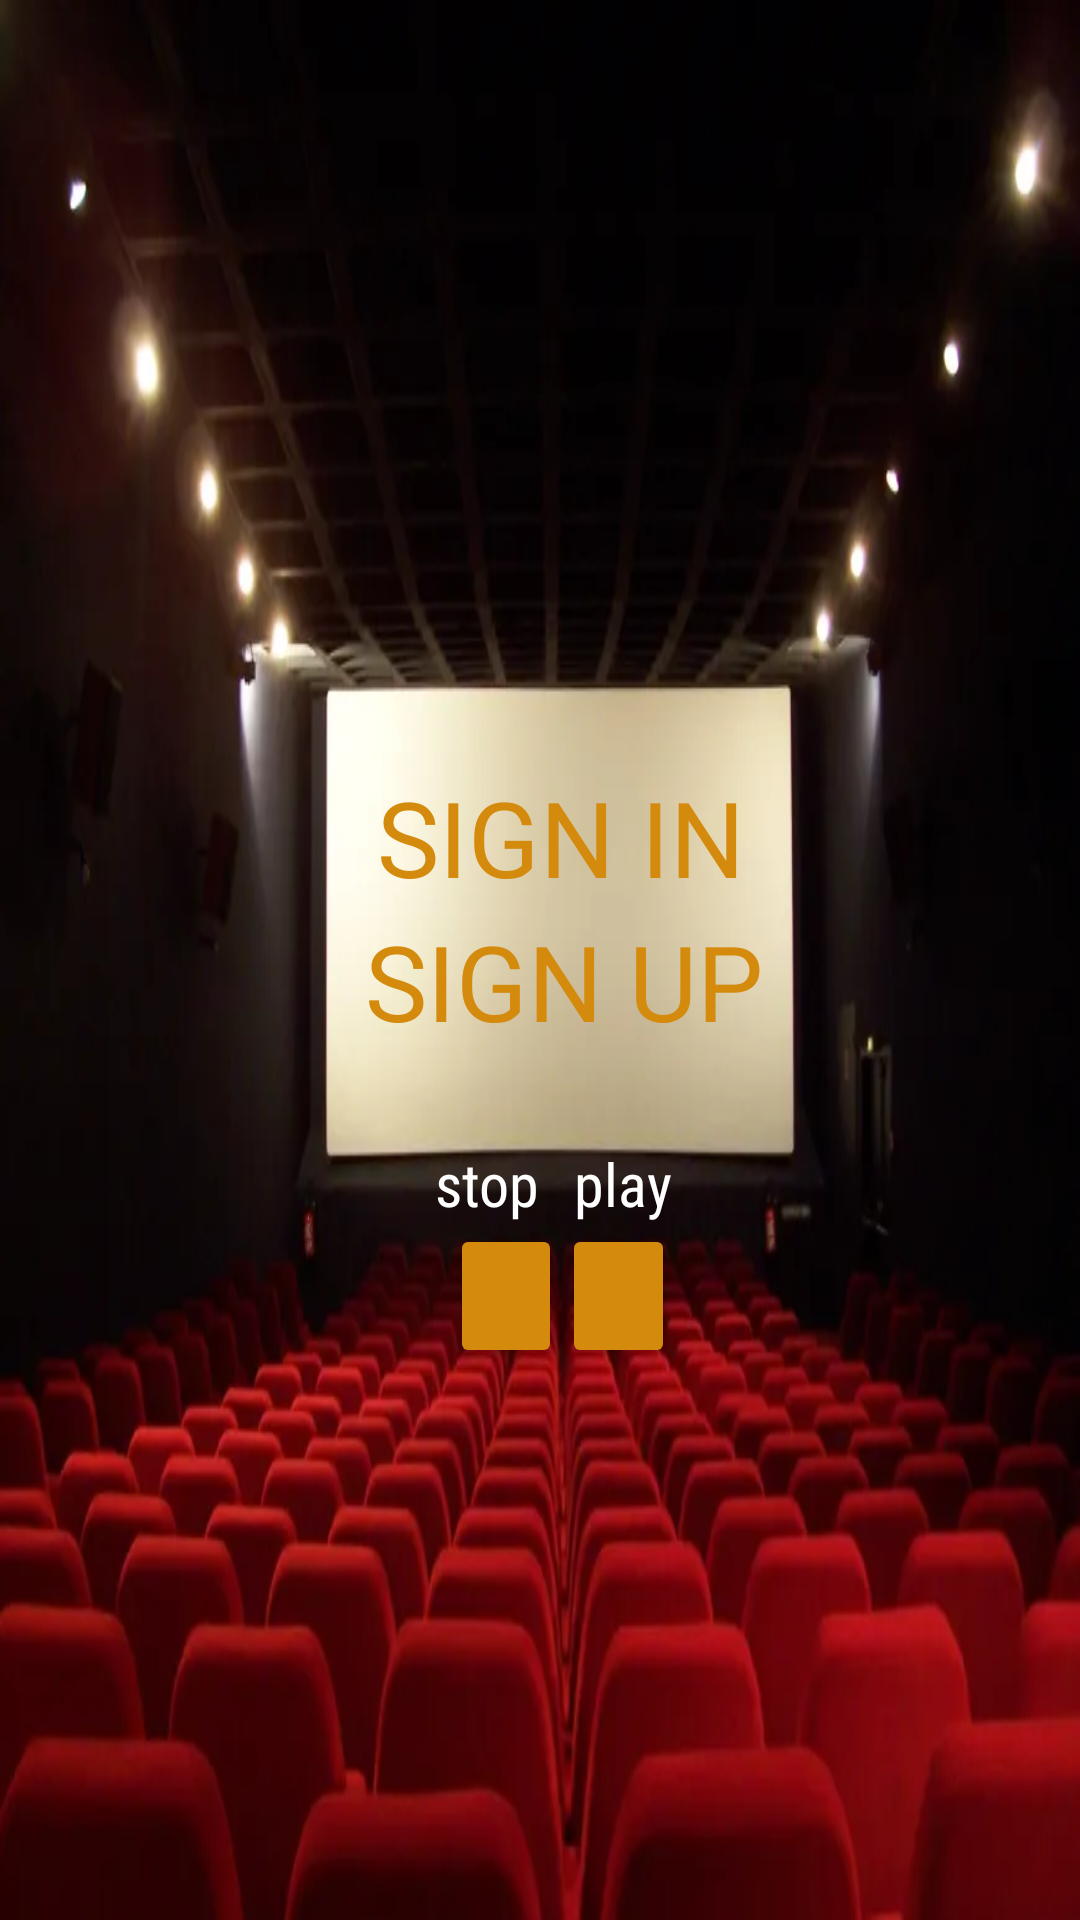

Android layout source for this screen:
<!-- AndroidManifest.xml: application theme Theme.EnjoyAMovie -->
<!-- res/layout/activity_main5_signing.xml -->
<?xml version="1.0" encoding="utf-8"?>
<LinearLayout
    xmlns:android="http://schemas.android.com/apk/res/android"
    xmlns:app="http://schemas.android.com/apk/res-auto"
    xmlns:tools="http://schemas.android.com/tools"
    android:layout_width="match_parent"
    android:layout_height="match_parent"
    android:orientation="vertical"
    android:background="@drawable/movie_image_cinema"
    tools:context=".MainActivity5_signing">


    <Button
        android:id="@+id/signin"
        android:layout_width="wrap_content"
        android:layout_height="wrap_content"
        android:layout_gravity="center"
        android:layout_marginLeft="7dp"
        android:layout_marginTop="255dp"
        android:background="#00FFFFFF"
        android:fontFamily="@font/bangers"
        android:text="sign in"
        android:textColor="#d48a0d"
        android:textSize="35dp" />

    <Button
        android:id="@+id/signup"
        android:layout_width="wrap_content"
        android:layout_height="wrap_content"
        android:layout_gravity="center"
        android:background="#00FFFFFF"
        android:layout_marginLeft="8dp"
        android:fontFamily="@font/bangers"
        android:text="sign up"
        android:textColor="#d48a0d"
        android:textSize="35sp" />

    <LinearLayout
        android:layout_width="match_parent"
        android:layout_height="wrap_content"
        android:layout_marginTop="30dp"
        android:orientation="horizontal">

        <TextView
            android:id="@+id/stoptv"
            android:layout_width="0dp"
            android:layout_weight="1"
            android:layout_height="wrap_content"
            android:layout_gravity="center"
            android:gravity="center"
            android:layout_marginLeft="140dp"
            android:fontFamily="sans-serif-condensed"
            android:text="stop"
            android:textColor="#FFFFFF"
            android:textSize="20sp" />
        <TextView
            android:id="@+id/playtv"
            android:layout_width="0dp"
            android:layout_weight="1"
            android:layout_height="wrap_content"
            android:layout_gravity="center"
            android:gravity="center"
            android:fontFamily="sans-serif-condensed"
            android:text="play"
            android:textColor="#FFFFFF"
            android:textSize="20sp"
            android:layout_marginRight="130dp" />

    </LinearLayout>
    <LinearLayout
        android:layout_width="match_parent"
        android:layout_height="wrap_content"
        android:orientation="horizontal">

        <Button
            android:id="@+id/stop"
            android:layout_width="0dp"
            android:layout_weight="1"
            android:layout_height="wrap_content"
            android:layout_gravity="right"
            android:gravity="right"
            android:layout_marginLeft="150dp"
            android:backgroundTint="#d48a0d"
            android:drawableRight="@drawable/stop_music" />
        <Button
            android:id="@+id/play"
            android:layout_width="0dp"
            android:layout_weight="1"
            android:layout_height="wrap_content"
            android:layout_gravity="left"
            android:gravity="left"
            android:backgroundTint="#d48a0d"
            android:drawableLeft="@drawable/play_music"
            android:layout_marginRight="135dp" />
    </LinearLayout>

</LinearLayout>
<!-- resources referenced by this layout -->
<resources>
  <!-- drawable movie_image_cinema: jpg bitmap (drawable, 20138 bytes) -->
  <style name="Theme.EnjoyAMovie" parent="Theme.MaterialComponents.DayNight.DarkActionBar">
          
          <item name="colorPrimary">@color/purple_500</item>
          <item name="colorPrimaryVariant">@color/purple_700</item>
          <item name="colorOnPrimary">@color/white</item>
          
          <item name="colorSecondary">@color/teal_200</item>
          <item name="colorSecondaryVariant">@color/teal_700</item>
          <item name="colorOnSecondary">@color/black</item>
          
          <item name="android:statusBarColor" tools:targetApi="l">?attr/colorPrimaryVariant</item>
          
      </style>
  <!-- not gathered from this repository: default colours our renderer supplied (Android Studio template values) -->
  <color name="purple_500">#FF6200EE</color>
  <color name="purple_700">#FF3700B3</color>
  <color name="teal_200">#FF03DAC5</color>
  <color name="teal_700">#FF018786</color>
  <color name="black">#FF000000</color>
  <color name="white">#FFFFFFFF</color>
</resources>
